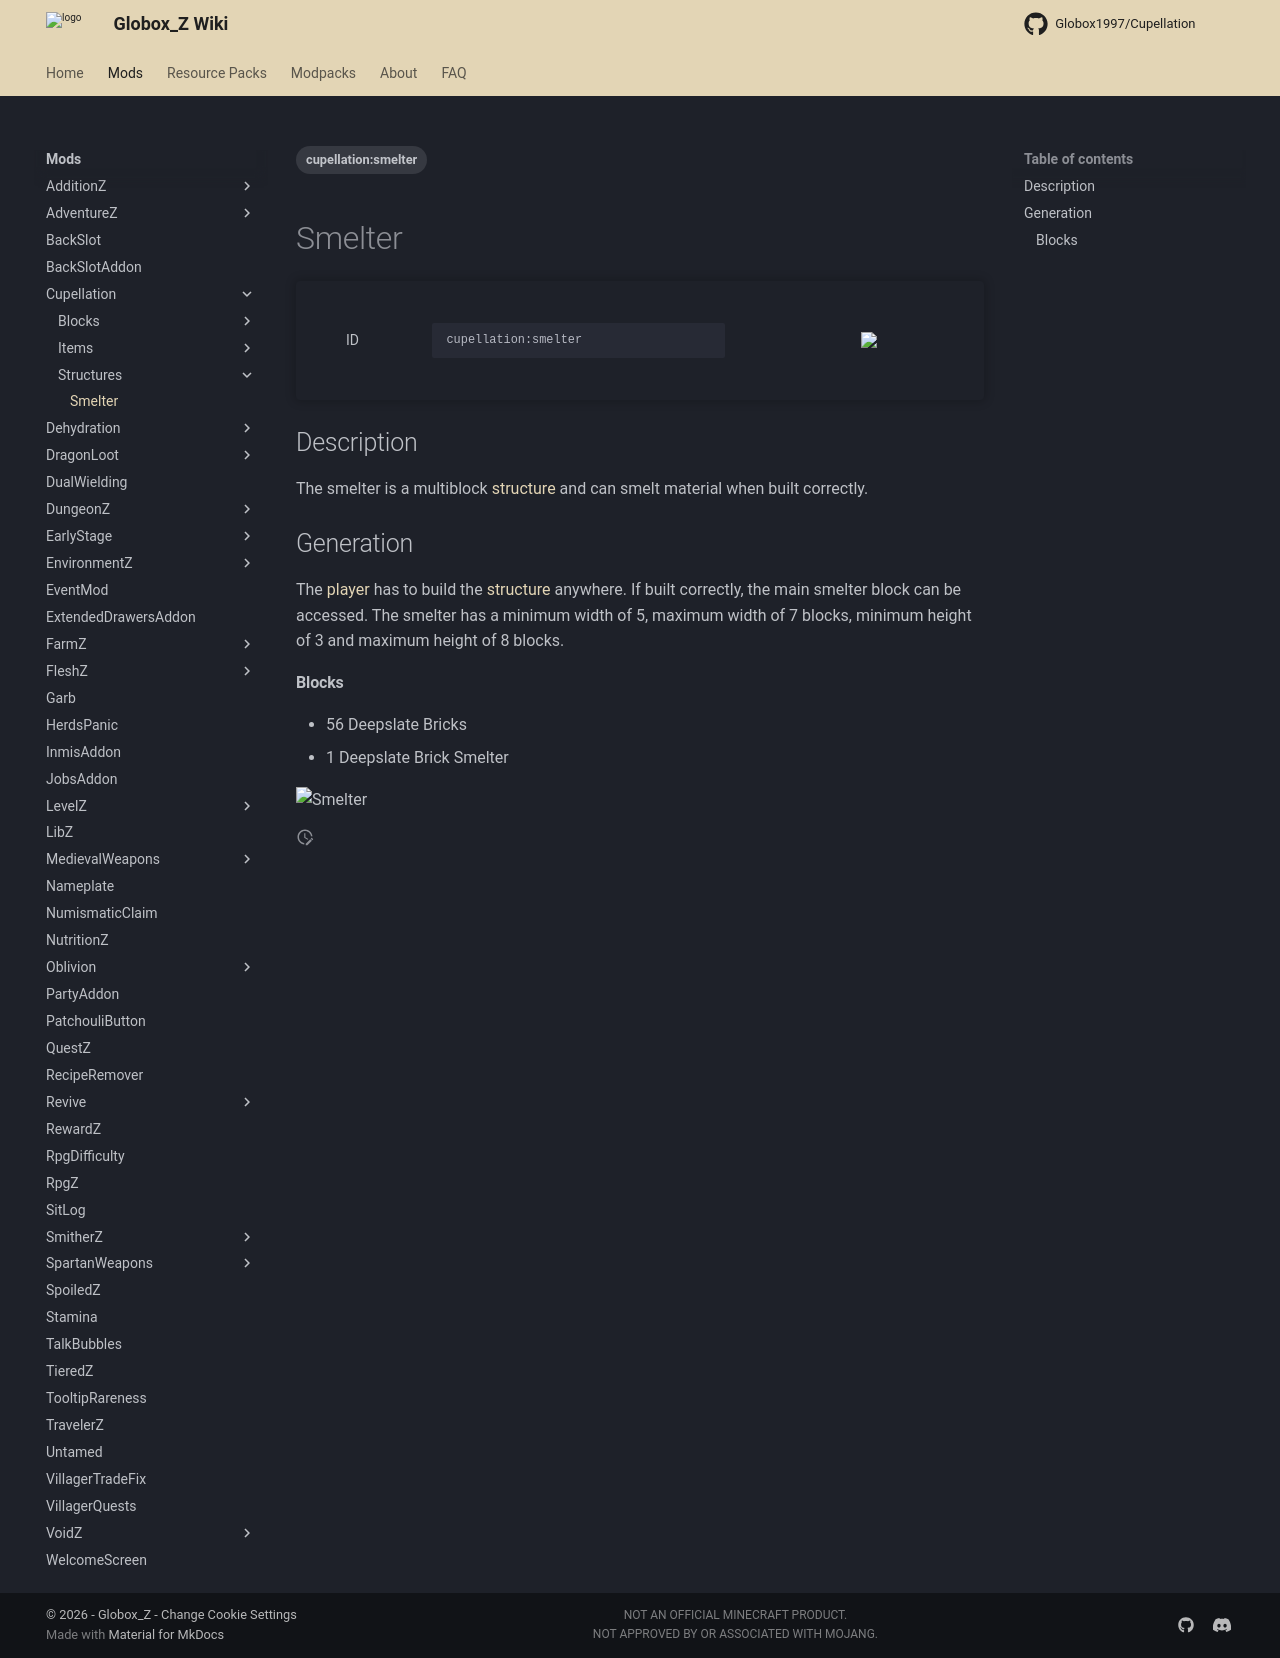

repository: Globox1997/wiki · page: mods/Cupellation/Structures/Smelter/index.html · generator: mkdocs

---
title: Smelter
project: cupellation
summary: cupellation structure smelter
tags:
    - cupellation:smelter
---
# Smelter
<div class="main_table">
<div class="left_main_table">
<table class="left_table">
    <tbody>
        <tr>
            <td class="first-column">ID</td>
            <td class="second-column">
            ```
            cupellation:smelter
            ```
            </td>
        </tr>
    </tbody>
</table>
</div>
    <img src="/wiki/assets/cupellation/structures/smelter_1.png" loading="lazy" class="right_img_table"/>
</div>

## Description
The smelter is a multiblock [structure](https://minecraft.wiki/w/Structure) and can smelt material when built correctly.

## Generation
The [player](https://minecraft.wiki/w/Player) has to build the [structure](https://minecraft.wiki/w/Structure) anywhere. If built correctly, the main smelter block can be accessed. The smelter has a minimum width of 5, maximum width of 7 blocks, minimum height of 3 and maximum height of 8 blocks.

#### Blocks
- 56 Deepslate Bricks
- 1 Deepslate Brick Smelter

![Smelter](/wiki/assets/cupellation/structures/smelter_2.png)
